Photos from the image-classification dataset "Images" in the GitHub repository X-ray-Dawgz/XRayDawgz. Its 2 classes are: cubic body-centered cubic, cubic face-centered cubic.

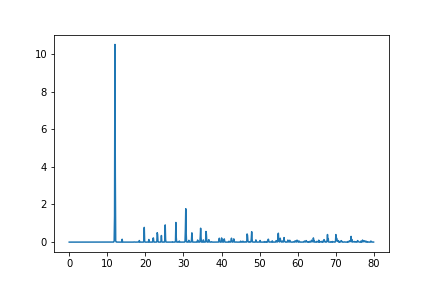
Label: cubic body-centered cubic

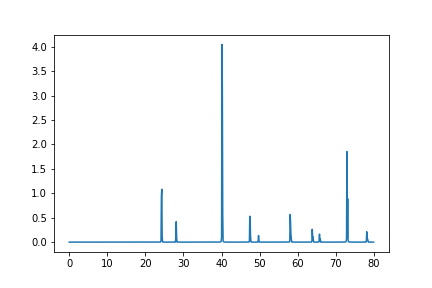
Label: cubic face-centered cubic

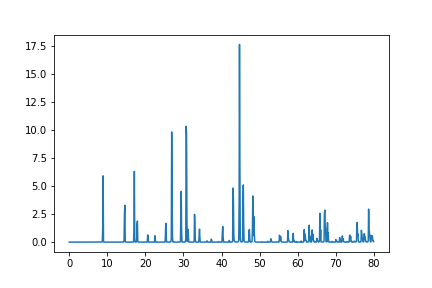
Label: cubic face-centered cubic

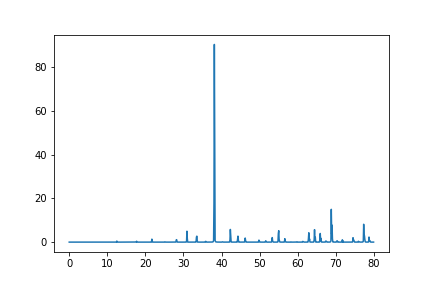
Label: cubic body-centered cubic

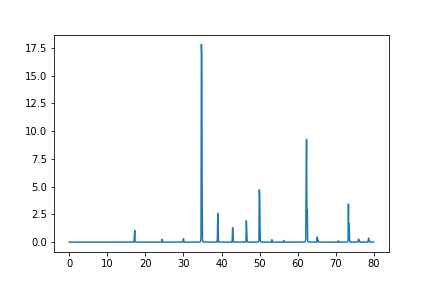
Label: cubic body-centered cubic

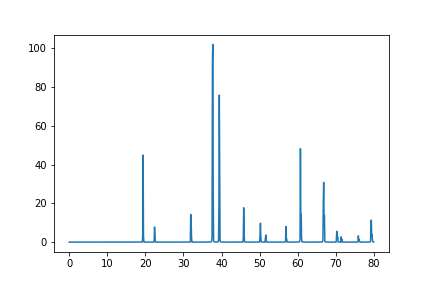
Label: cubic face-centered cubic
